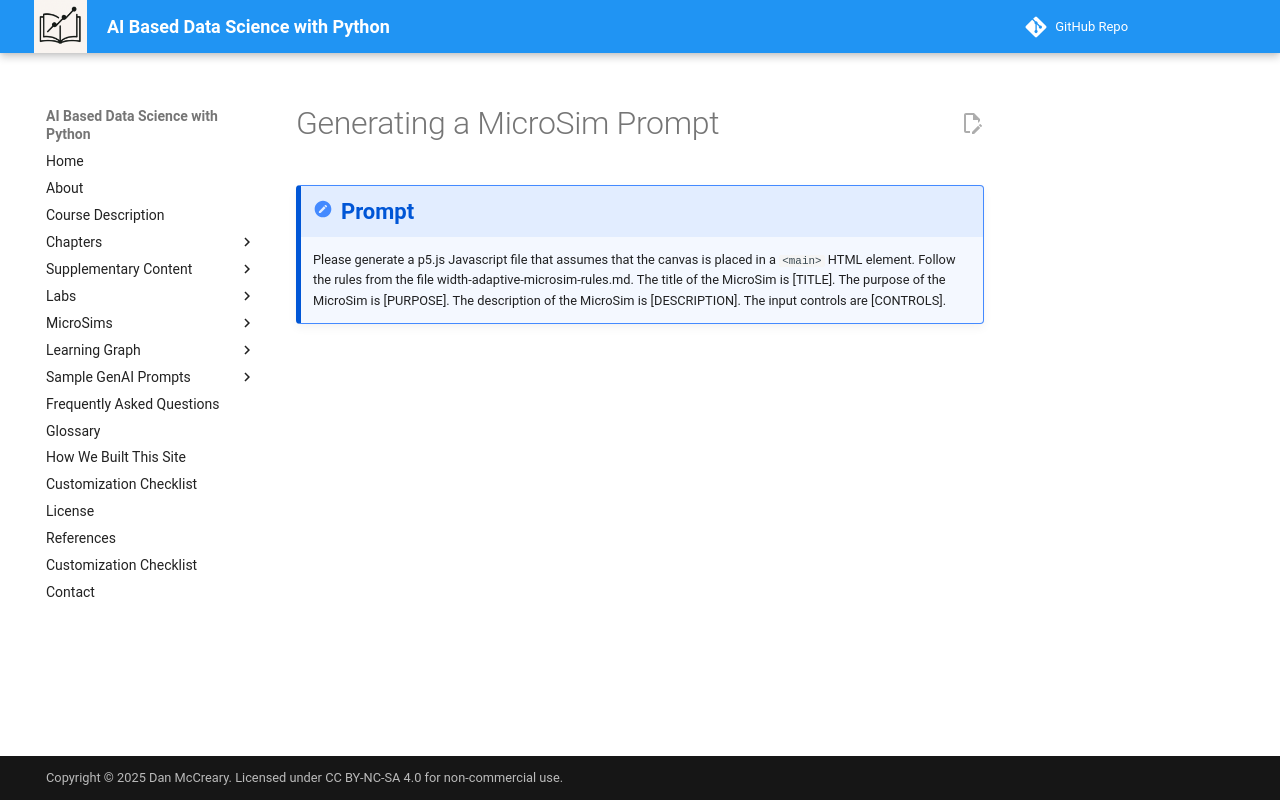

repository: dmccreary/data-science-course · page: prompts/microsim/index.html · generator: mkdocs

# Generating a MicroSim Prompt

!!! prompt
    Please generate a p5.js Javascript file that assumes that the canvas is placed in a `<main>` HTML element.
    Follow the rules from the file width-adaptive-microsim-rules.md.
    The title of the MicroSim is [TITLE].
    The purpose of the MicroSim is [PURPOSE].
    The description of the MicroSim is [DESCRIPTION].
    The input controls are [CONTROLS].
